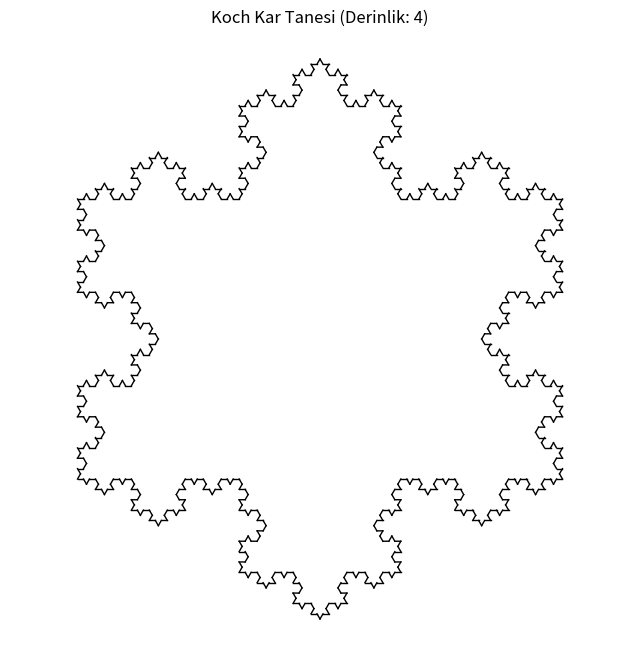

Generate this figure with matplotlib:
import matplotlib.pyplot as plt

DERINLIK = 4 

# Recursive Fonksiyon
def koch_ciz(p1, p2, derinlik):
    if derinlik == 0:
        # Base Case
        plt.plot([p1[0], p2[0]], [p1[1], p2[1]], color='black', lw=1)
        return

    # Şimdiki çizginin vektör farkları
    dx = p2[0] - p1[0]
    dy = p2[1] - p1[1]

    # Çizgiyi 3'e bölen noktalar (1/3 ve 2/3 noktaları)
    p3 = (p1[0] + dx / 3, p1[1] + dy / 3)
    p5 = (p1[0] + 2 * dx / 3, p1[1] + 2 * dy / 3)

    # Tepe noktası (p4) Hesabı - Lineer Cebir (Dönme)
    # Bir vektörü 60 derece döndürme formülü:
    # x' = x*cos(60) - y*sin(60)
    # y' = x*sin(60) + y*cos(60)
    # cos(60) = 0.5, sin(60) ~ 0.866
    
    vec_x = p5[0] - p3[0] 
    vec_y = p5[1] - p3[1] 
    
    p4_x = p3[0] + vec_x * 0.5 - vec_y * 0.866
    p4_y = p3[1] + vec_x * 0.866 + vec_y * 0.5
    p4 = (p4_x, p4_y)

    # Fonksiyon 4 yeni parça için kendini tekrar çağırır
    koch_ciz(p1, p3, derinlik - 1)
    koch_ciz(p3, p4, derinlik - 1)
    koch_ciz(p4, p5, derinlik - 1)
    koch_ciz(p5, p2, derinlik - 1)

# Grafiği Çizdirme
plt.figure(figsize=(8, 8)) 

# Kar tanesi oluşturmak için 3 tane Koch eğrisini üçgen şeklinde birleştiriyoruz
A = (0, 0)
B = (10, 0)
C = (5, 8.66)

koch_ciz(A, C, DERINLIK)
koch_ciz(C, B, DERINLIK)
koch_ciz(B, A, DERINLIK)

plt.title(f"Koch Kar Tanesi (Derinlik: {DERINLIK})")
plt.axis('equal')
plt.axis('off')
plt.show()